Photos from the image-classification dataset "Recommendation" in the GitHub repository laslas123/Recommendation. Its 16 classes are: baby onesie, coat, dress, dungarees, hoodie, jeans, pants, shirt, shorts, skirt, strap dress, suit set, sweater, t-shirt, vest, wedding dress.

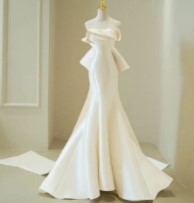
Label: wedding dress

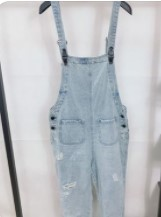
Label: dungarees

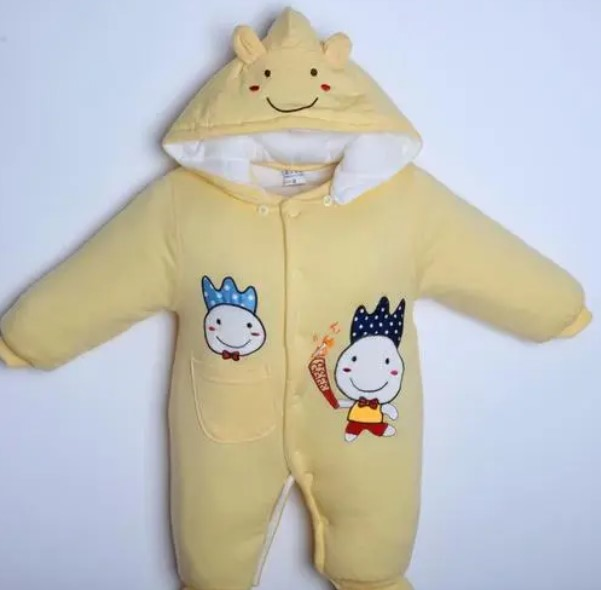
Label: baby onesie

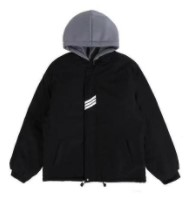
Label: hoodie

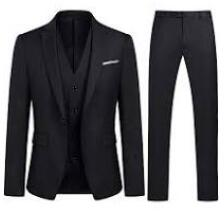
Label: suit set

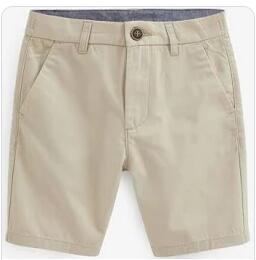
Label: shorts
